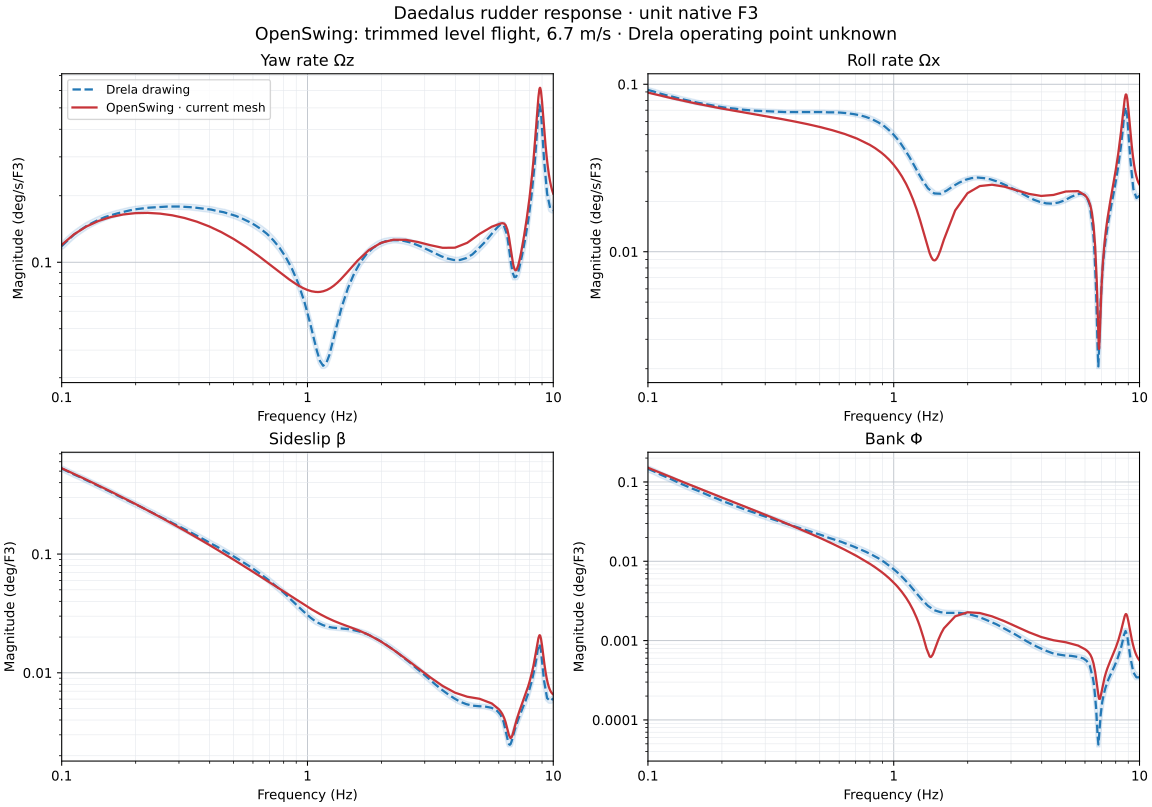

Values plotted in this chart, from the file beside it:
channel, frequency_hz, unit, real, imag, magnitude, reference_magnitude, reference_graphic_min, reference_graphic_max, difference_percent
yaw_rate, 0.1, deg/s/F3, 0.1166, 0.02794, 0.1199, 0.1182, 0.1148, 0.1237, 1.414
roll_rate, 0.1, deg/s/F3, 0.08648, -0.02166, 0.08915, 0.0925, 0.0893, 0.09524, -3.615
sideslip, 0.1, deg/F3, 0.4527, -0.2737, 0.529, 0.5258, 0.4958, 0.5493, 0.6176
bank, 0.1, deg/F3, 0.03208, 0.1477, 0.1511, 0.1465, 0.1335, 0.1577, 3.106
yaw_rate, 0.1122, deg/s/F3, 0.131, 0.02696, 0.1338, 0.1333, 0.1275, 0.1389, 0.3664
roll_rate, 0.1122, deg/s/F3, 0.08206, -0.02447, 0.08563, 0.08797, 0.08492, 0.09121, -2.66
sideslip, 0.1122, deg/F3, 0.3703, -0.2964, 0.4743, 0.4683, 0.4422, 0.4966, 1.299
bank, 0.1122, deg/F3, 0.03264, 0.1264, 0.1306, 0.1244, 0.1133, 0.1368, 4.997
yaw_rate, 0.1259, deg/s/F3, 0.1432, 0.02278, 0.145, 0.1457, 0.14, 0.1514, -0.467
roll_rate, 0.1259, deg/s/F3, 0.0779, -0.02659, 0.08232, 0.08429, 0.08139, 0.08722, -2.342
sideslip, 0.1259, deg/F3, 0.2961, -0.3036, 0.4241, 0.4195, 0.3957, 0.4448, 1.107
bank, 0.1259, deg/F3, 0.03206, 0.1083, 0.1129, 0.1065, 0.09689, 0.1169, 5.992
yaw_rate, 0.1413, deg/s/F3, 0.1529, 0.01621, 0.1538, 0.1556, 0.1499, 0.1614, -1.153
roll_rate, 0.1413, deg/s/F3, 0.07407, -0.02824, 0.07927, 0.08081, 0.07809, 0.08362, -1.906
sideslip, 0.1413, deg/F3, 0.2313, -0.2993, 0.3782, 0.374, 0.3526, 0.3966, 1.146
bank, 0.1413, deg/F3, 0.03083, 0.09275, 0.09774, 0.09049, 0.08246, 0.09931, 8.003
yaw_rate, 0.1585, deg/s/F3, 0.16, 0.007952, 0.1602, 0.1631, 0.1576, 0.1688, -1.766
roll_rate, 0.1585, deg/s/F3, 0.07053, -0.02958, 0.07648, 0.07774, 0.07518, 0.08045, -1.621
sideslip, 0.1585, deg/F3, 0.1759, -0.2868, 0.3365, 0.333, 0.3138, 0.3532, 1.035
bank, 0.1585, deg/F3, 0.02927, 0.07949, 0.08471, 0.07822, 0.07136, 0.08563, 8.295
yaw_rate, 0.1778, deg/s/F3, 0.1645, -0.001381, 0.1645, 0.1689, 0.1634, 0.1746, -2.589
roll_rate, 0.1778, deg/s/F3, 0.06725, -0.03076, 0.07395, 0.07537, 0.07291, 0.07791, -1.883
sideslip, 0.1778, deg/F3, 0.1296, -0.269, 0.2986, 0.2952, 0.2783, 0.313, 1.167
bank, 0.1778, deg/F3, 0.0276, 0.06813, 0.07351, 0.06716, 0.06128, 0.0737, 9.445
yaw_rate, 0.1995, deg/s/F3, 0.1665, -0.01126, 0.1668, 0.1736, 0.1681, 0.1792, -3.902
roll_rate, 0.1995, deg/s/F3, 0.06415, -0.03189, 0.07164, 0.07307, 0.07072, 0.07554, -1.966
sideslip, 0.1995, deg/F3, 0.09158, -0.248, 0.2643, 0.2629, 0.2479, 0.2788, 0.5546
bank, 0.1995, deg/F3, 0.02592, 0.05833, 0.06383, 0.0581, 0.05301, 0.06376, 9.856
yaw_rate, 0.2239, deg/s/F3, 0.166, -0.02121, 0.1673, 0.1764, 0.171, 0.1819, -5.148
roll_rate, 0.2239, deg/s/F3, 0.06116, -0.03302, 0.0695, 0.07161, 0.06938, 0.07388, -2.937
sideslip, 0.2239, deg/F3, 0.06088, -0.2253, 0.2334, 0.2332, 0.2197, 0.2477, 0.06595
bank, 0.2239, deg/F3, 0.02429, 0.04984, 0.05544, 0.05074, 0.04635, 0.05555, 9.266
yaw_rate, 0.2512, deg/s/F3, 0.1631, -0.03081, 0.166, 0.1779, 0.1726, 0.1833, -6.658
roll_rate, 0.2512, deg/s/F3, 0.05818, -0.03421, 0.06749, 0.07023, 0.06807, 0.07246, -3.897
sideslip, 0.2512, deg/F3, 0.03654, -0.2022, 0.2055, 0.2065, 0.1945, 0.2193, -0.5114
bank, 0.2512, deg/F3, 0.02273, 0.04244, 0.04814, 0.04432, 0.04052, 0.04852, 8.624
yaw_rate, 0.2818, deg/s/F3, 0.1582, -0.03965, 0.1631, 0.1787, 0.1736, 0.184, -8.728
roll_rate, 0.2818, deg/s/F3, 0.05515, -0.03547, 0.06557, 0.06937, 0.06731, 0.0715, -5.488
sideslip, 0.2818, deg/F3, 0.01766, -0.1795, 0.1803, 0.1831, 0.1724, 0.1944, -1.488
bank, 0.2818, deg/F3, 0.02124, 0.03596, 0.04176, 0.03914, 0.03576, 0.04284, 6.706
yaw_rate, 0.3162, deg/s/F3, 0.1514, -0.04733, 0.1586, 0.1782, 0.1729, 0.1836, -10.98
roll_rate, 0.3162, deg/s/F3, 0.05197, -0.03679, 0.06367, 0.06884, 0.06679, 0.07095, -7.511
sideslip, 0.3162, deg/F3, 0.003367, -0.1578, 0.1578, 0.1621, 0.1526, 0.1722, -2.655
bank, 0.3162, deg/F3, 0.0198, 0.03026, 0.03616, 0.03452, 0.03154, 0.03779, 4.765
yaw_rate, 0.3548, deg/s/F3, 0.1429, -0.05349, 0.1526, 0.1763, 0.1709, 0.1819, -13.43
roll_rate, 0.3548, deg/s/F3, 0.04857, -0.03815, 0.06176, 0.06831, 0.06628, 0.07041, -9.595
sideslip, 0.3548, deg/F3, -0.007093, -0.1374, 0.1376, 0.1429, 0.1345, 0.1517, -3.663
bank, 0.3548, deg/F3, 0.01841, 0.02524, 0.03124, 0.0307, 0.02811, 0.03352, 1.77
yaw_rate, 0.3981, deg/s/F3, 0.1333, -0.05782, 0.1453, 0.1736, 0.1683, 0.1791, -16.3
roll_rate, 0.3981, deg/s/F3, 0.04487, -0.03952, 0.0598, 0.06824, 0.06627, 0.07027, -12.37
sideslip, 0.3981, deg/F3, -0.01441, -0.1188, 0.1196, 0.1252, 0.1178, 0.1332, -4.474
bank, 0.3981, deg/F3, 0.01705, 0.02081, 0.0269, 0.02734, 0.02503, 0.02985, -1.585
yaw_rate, 0.4467, deg/s/F3, 0.1229, -0.06007, 0.1368, 0.1692, 0.1638, 0.1747, -19.14
roll_rate, 0.4467, deg/s/F3, 0.04081, -0.04085, 0.05774, 0.06824, 0.06627, 0.07027, -15.39
sideslip, 0.4467, deg/F3, -0.0192, -0.1019, 0.1037, 0.1098, 0.1032, 0.1167, -5.535
bank, 0.4467, deg/F3, 0.01571, 0.0169, 0.02308, 0.02437, 0.02232, 0.02661, -5.304
yaw_rate, 0.5012, deg/s/F3, 0.1123, -0.06012, 0.1274, 0.1632, 0.1577, 0.1689, -21.96
roll_rate, 0.5012, deg/s/F3, 0.03629, -0.04206, 0.05555, 0.06824, 0.06627, 0.07027, -18.59
sideslip, 0.5012, deg/F3, -0.02201, -0.08684, 0.08959, 0.09551, 0.0898, 0.1016, -6.203
bank, 0.5012, deg/F3, 0.01439, 0.01345, 0.01969, 0.0217, 0.01987, 0.0237, -9.25
... 588 more rows
